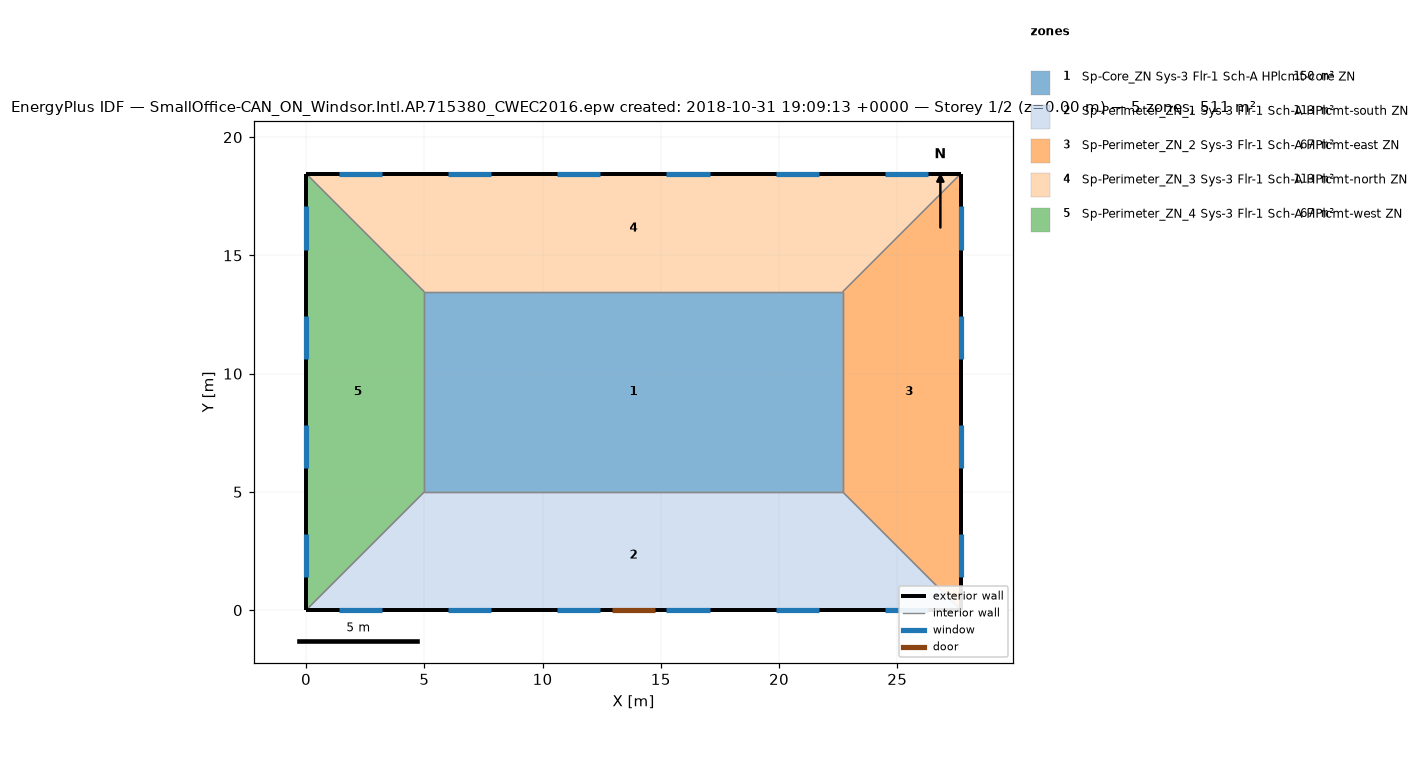
=== STOREY PLAN SPEC (per zone: floor XY polygon, exterior-wall plan segments, windows/doors) ===
zone 1: Sp-Core_ZN Sys-3 Flr-1 Sch-A HPlcmt-core ZN  (149.7 m²)
  floor: (22.69, 13.46) (22.69, 5.00) (5.00, 5.00) (5.00, 13.46)
  interior walls: 4
zone 2: Sp-Perimeter_ZN_1 Sys-3 Flr-1 Sch-A HPlcmt-south ZN  (113.5 m²)
  floor: (22.69, 5.00) (27.69, 0.00) (0.00, 0.00) (5.00, 5.00)
  exterior wall: (0.00, 0.00) – (27.69, 0.00)  [27.7 m]
    door: (12.93, 0.00) – (14.76, 0.00)  [3.9 m²]
    window: (1.39, 0.00) – (3.22, 0.00)  [2.8 m²]
    window: (6.01, 0.00) – (7.84, 0.00)  [2.8 m²]
    window: (10.62, 0.00) – (12.45, 0.00)  [2.8 m²]
    window: (15.24, 0.00) – (17.07, 0.00)  [2.8 m²]
    window: (19.85, 0.00) – (21.68, 0.00)  [2.8 m²]
    window: (24.47, 0.00) – (26.30, 0.00)  [2.8 m²]
  interior walls: 3
zone 3: Sp-Perimeter_ZN_2 Sys-3 Flr-1 Sch-A HPlcmt-east ZN  (67.3 m²)
  floor: (27.69, 18.46) (27.69, 0.00) (22.69, 5.00) (22.69, 13.46)
  exterior wall: (27.69, 0.00) – (27.69, 18.46)  [18.5 m]
    window: (27.69, 1.39) – (27.69, 3.22)  [2.8 m²]
    window: (27.69, 6.01) – (27.69, 7.84)  [2.8 m²]
    window: (27.69, 10.62) – (27.69, 12.45)  [2.8 m²]
    window: (27.69, 15.24) – (27.69, 17.07)  [2.8 m²]
  interior walls: 3
zone 4: Sp-Perimeter_ZN_3 Sys-3 Flr-1 Sch-A HPlcmt-north ZN  (113.4 m²)
  floor: (27.69, 18.46) (22.69, 13.46) (5.00, 13.46) (0.00, 18.46)
  exterior wall: (27.69, 18.46) – (0.00, 18.46)  [27.7 m]
    window: (26.30, 18.46) – (24.47, 18.46)  [2.8 m²]
    window: (21.68, 18.46) – (19.85, 18.46)  [2.8 m²]
    window: (17.07, 18.46) – (15.24, 18.46)  [2.8 m²]
    window: (12.45, 18.46) – (10.62, 18.46)  [2.8 m²]
    window: (7.84, 18.46) – (6.01, 18.46)  [2.8 m²]
    window: (3.22, 18.46) – (1.39, 18.46)  [2.8 m²]
  interior walls: 3
zone 5: Sp-Perimeter_ZN_4 Sys-3 Flr-1 Sch-A HPlcmt-west ZN  (67.3 m²)
  floor: (0.00, 18.46) (5.00, 13.46) (5.00, 5.00) (0.00, 0.00)
  exterior wall: (0.00, 18.46) – (0.00, 0.00)  [18.5 m]
    window: (0.00, 17.07) – (0.00, 15.24)  [2.8 m²]
    window: (0.00, 12.45) – (0.00, 10.62)  [2.8 m²]
    window: (0.00, 7.84) – (0.00, 6.01)  [2.8 m²]
    window: (0.00, 3.22) – (0.00, 1.39)  [2.8 m²]
  interior walls: 3

=== DERIVED (storey summary) ===
Building: SmallOffice-CAN_ON_Windsor.Intl.AP.715380_CWEC2016.epw created: 2018-10-31 19:09:13 +0000
Storey: 1 of 2  (floor level z = 0.00 m)
Storey gross floor area: 511.2 m²
Zones on this storey: 5
  - Sp-Core_ZN Sys-3 Flr-1 Sch-A HPlcmt-core ZN: floor 149.7 m²
  - Sp-Perimeter_ZN_1 Sys-3 Flr-1 Sch-A HPlcmt-south ZN: floor 113.5 m²; exterior wall 27.7 m (84.5 m²); 6 window(s) 16.7 m²; WWR 19.8%; 1 door(s)
  - Sp-Perimeter_ZN_2 Sys-3 Flr-1 Sch-A HPlcmt-east ZN: floor 67.3 m²; exterior wall 18.5 m (56.3 m²); 4 window(s) 11.2 m²; WWR 19.8%
  - Sp-Perimeter_ZN_3 Sys-3 Flr-1 Sch-A HPlcmt-north ZN: floor 113.4 m²; exterior wall 27.7 m (84.5 m²); 6 window(s) 16.7 m²; WWR 19.8%
  - Sp-Perimeter_ZN_4 Sys-3 Flr-1 Sch-A HPlcmt-west ZN: floor 67.3 m²; exterior wall 18.5 m (56.3 m²); 4 window(s) 11.2 m²; WWR 19.8%
Zone adjacency (shared interzone walls):
  - Sp-Core_ZN Sys-3 Flr-1 Sch-A HPlcmt-core ZN ↔ Sp-Perimeter_ZN_1 Sys-3 Flr-1 Sch-A HPlcmt-south ZN
  - Sp-Core_ZN Sys-3 Flr-1 Sch-A HPlcmt-core ZN ↔ Sp-Perimeter_ZN_2 Sys-3 Flr-1 Sch-A HPlcmt-east ZN
  - Sp-Core_ZN Sys-3 Flr-1 Sch-A HPlcmt-core ZN ↔ Sp-Perimeter_ZN_3 Sys-3 Flr-1 Sch-A HPlcmt-north ZN
  - Sp-Core_ZN Sys-3 Flr-1 Sch-A HPlcmt-core ZN ↔ Sp-Perimeter_ZN_4 Sys-3 Flr-1 Sch-A HPlcmt-west ZN
  - Sp-Perimeter_ZN_1 Sys-3 Flr-1 Sch-A HPlcmt-south ZN ↔ Sp-Perimeter_ZN_2 Sys-3 Flr-1 Sch-A HPlcmt-east ZN
  - Sp-Perimeter_ZN_1 Sys-3 Flr-1 Sch-A HPlcmt-south ZN ↔ Sp-Perimeter_ZN_4 Sys-3 Flr-1 Sch-A HPlcmt-west ZN
  - Sp-Perimeter_ZN_2 Sys-3 Flr-1 Sch-A HPlcmt-east ZN ↔ Sp-Perimeter_ZN_3 Sys-3 Flr-1 Sch-A HPlcmt-north ZN
  - Sp-Perimeter_ZN_3 Sys-3 Flr-1 Sch-A HPlcmt-north ZN ↔ Sp-Perimeter_ZN_4 Sys-3 Flr-1 Sch-A HPlcmt-west ZN